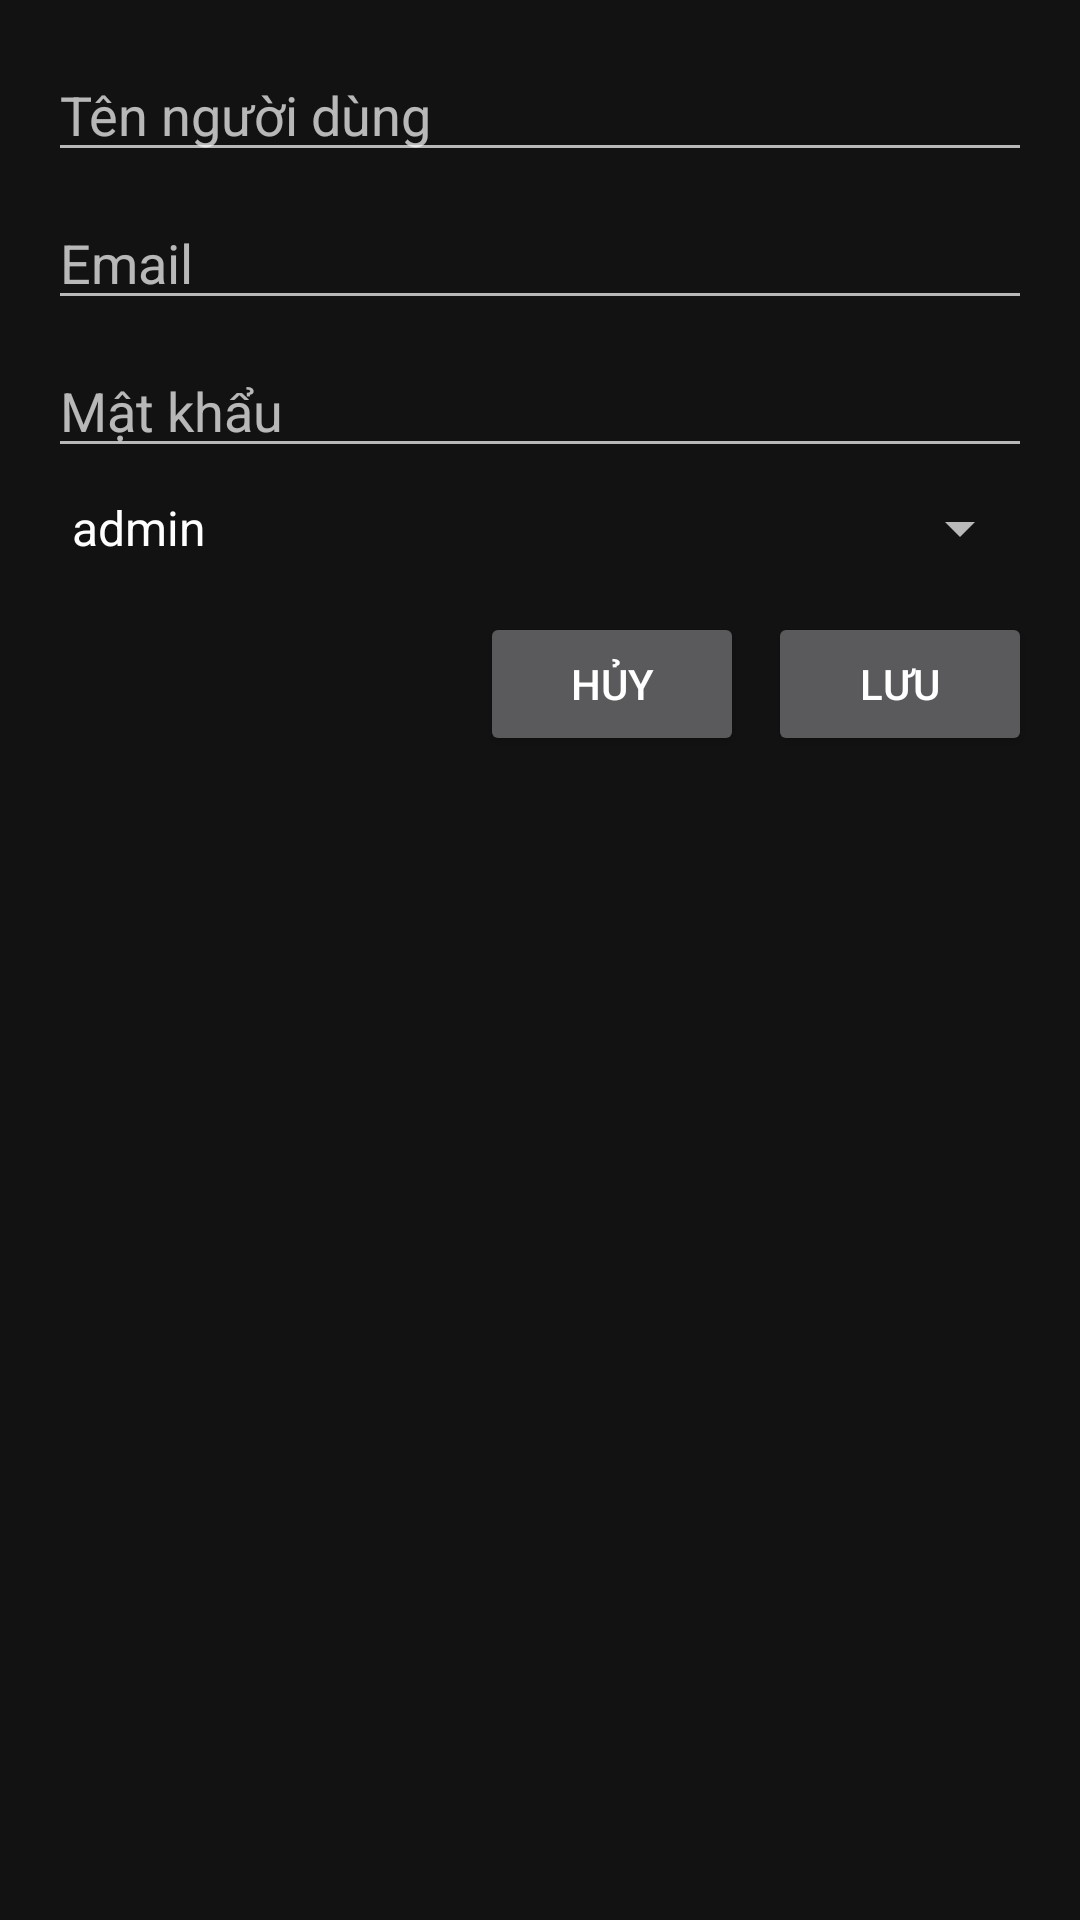

Reconstruct the res/layout file that produces this screen, plus the resources it refers to.
<!-- AndroidManifest.xml: application theme Theme.NNMusicApp -->
<!-- res/layout/dialog_user.xml -->
<?xml version="1.0" encoding="utf-8"?>
<LinearLayout
    xmlns:android="http://schemas.android.com/apk/res/android"
    android:layout_width="match_parent"
    android:layout_height="wrap_content"
    android:orientation="vertical"
    android:padding="16dp">

    <EditText
        android:id="@+id/etUsername"
        android:layout_width="match_parent"
        android:layout_height="wrap_content"
        android:hint="Tên người dùng"
        android:inputType="text" />

    <EditText
        android:id="@+id/etEmail"
        android:layout_width="match_parent"
        android:layout_height="wrap_content"
        android:hint="Email"
        android:inputType="textEmailAddress"
        android:layout_marginTop="8dp" />

    <EditText
        android:id="@+id/etPassword"
        android:layout_width="match_parent"
        android:layout_height="wrap_content"
        android:hint="Mật khẩu"
        android:inputType="textPassword"
        android:layout_marginTop="8dp" />

    <Spinner
        android:id="@+id/spinnerRole"
        android:layout_width="match_parent"
        android:layout_height="wrap_content"
        android:layout_marginTop="8dp"
        android:entries="@array/roles" />

    <LinearLayout
        android:layout_width="match_parent"
        android:layout_height="wrap_content"
        android:orientation="horizontal"
        android:layout_marginTop="16dp"
        android:gravity="end">

        <Button
            android:id="@+id/btnCancel"
            android:layout_width="wrap_content"
            android:layout_height="wrap_content"
            android:text="Hủy"
            android:layout_marginEnd="8dp" />

        <Button
            android:id="@+id/btnSave"
            android:layout_width="wrap_content"
            android:layout_height="wrap_content"
            android:text="Lưu" />

    </LinearLayout>
</LinearLayout>
<!-- resources referenced by this layout -->
<resources>
  <string-array name="roles">
          <item>admin</item>
          <item>user</item>
  
      </string-array>
  <style name="Theme.NNMusicApp" parent="Theme.AppCompat.NoActionBar">
          
          <item name="colorPrimary">@color/colorPrimary</item>
          <item name="colorPrimaryDark">@color/colorPrimaryDark</item>
          <item name="colorAccent">@color/colorAccent</item>
          
          <item name="android:windowBackground">#121212</item>
          <item name="android:textColorPrimary">#FFFFFF</item>
      </style>
  <color name="colorPrimary">#1DB954</color>
  <color name="colorPrimaryDark">#166D3B</color>
  <color name="colorAccent">#FF4081</color>
</resources>
